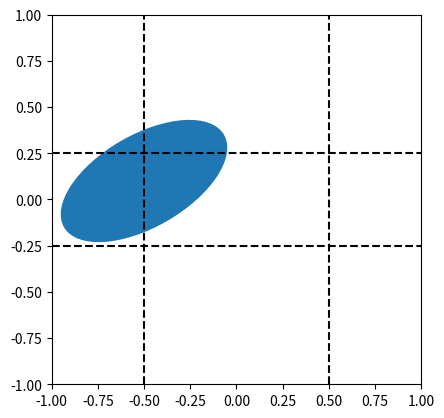

Write the Python code that produced this figure.
import numpy as np
from matplotlib.patches import Ellipse
import matplotlib.pyplot as plt

fig, ax = plt.subplots()
#ax = fig.add_subplot(211, aspect='auto')

e1 = Ellipse((-0.5, 0.1), 1.0, 0.5, angle=30, fill=True)
ax.add_patch(e1)
ax.axhline(0.25, 0, 1, color='black', linestyle='dashed')
ax.axhline(-0.25, 0, 1, color='black', linestyle='dashed')
ax.axvline(0.5, 0, 1, color='black', linestyle='dashed')
ax.axvline(-0.5, 0, 1, color='black', linestyle='dashed')
ax.set_aspect('equal')
ax.set_xlim((-1, 1))
ax.set_ylim((-1, 1))
plt.show()